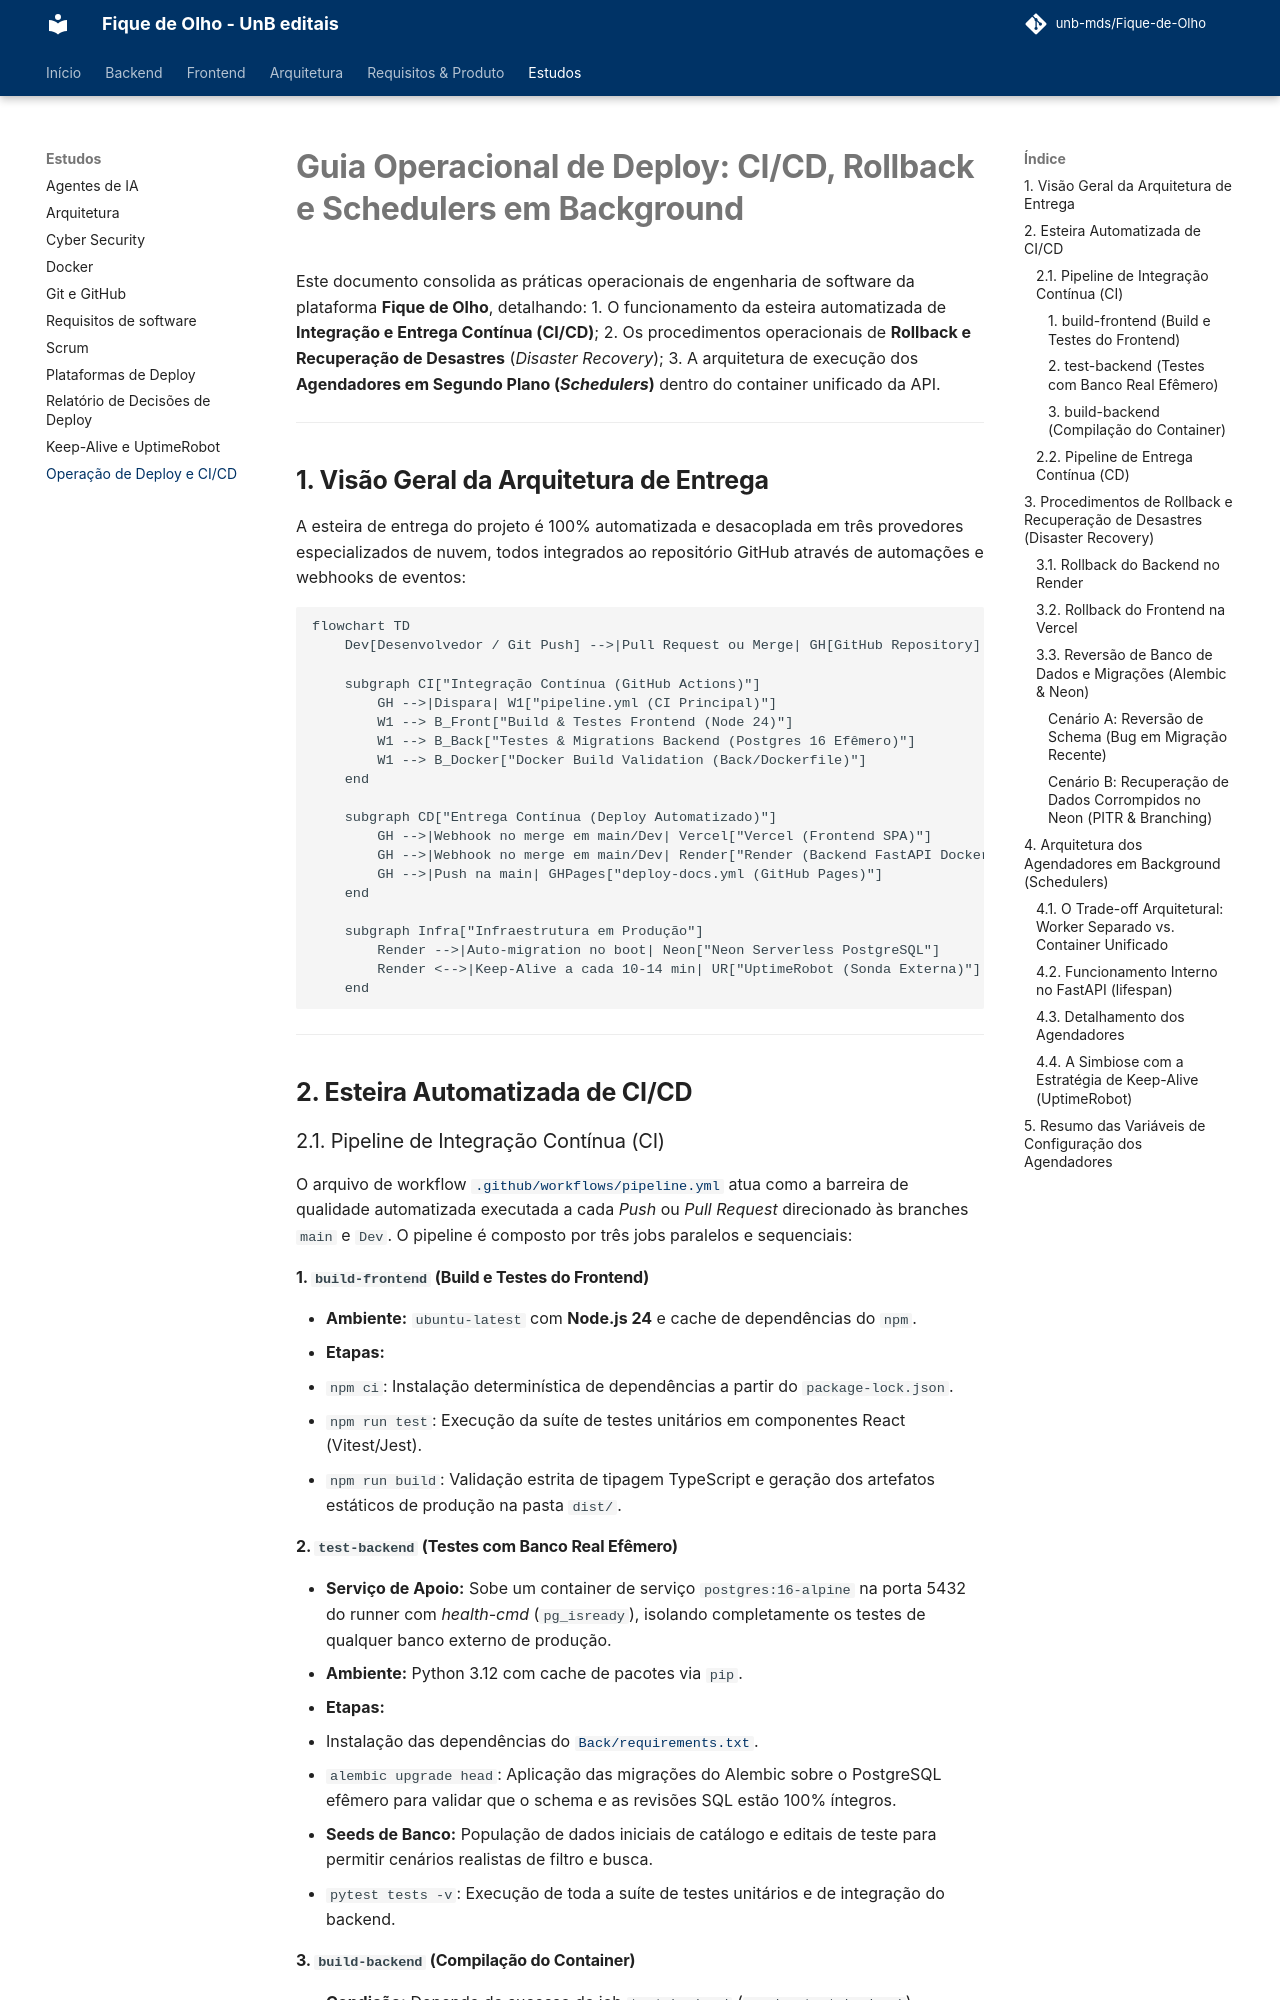

repository: unb-mds/Fique-de-Olho · page: Estudos/guia_operacional_deploy_ci_cd/index.html · generator: mkdocs

# Guia Operacional de Deploy: CI/CD, Rollback e Schedulers em Background

Este documento consolida as práticas operacionais de engenharia de software da plataforma **Fique de Olho**, detalhando:
1. O funcionamento da esteira automatizada de **Integração e Entrega Contínua (CI/CD)**;
2. Os procedimentos operacionais de **Rollback e Recuperação de Desastres** (*Disaster Recovery*);
3. A arquitetura de execução dos **Agendadores em Segundo Plano (*Schedulers*)** dentro do container unificado da API.

---

## 1. Visão Geral da Arquitetura de Entrega

A esteira de entrega do projeto é 100% automatizada e desacoplada em três provedores especializados de nuvem, todos integrados ao repositório GitHub através de automações e webhooks de eventos:

```mermaid
flowchart TD
    Dev[Desenvolvedor / Git Push] -->|Pull Request ou Merge| GH[GitHub Repository]
    
    subgraph CI["Integração Contínua (GitHub Actions)"]
        GH -->|Dispara| W1["pipeline.yml (CI Principal)"]
        W1 --> B_Front["Build & Testes Frontend (Node 24)"]
        W1 --> B_Back["Testes & Migrations Backend (Postgres 16 Efêmero)"]
        W1 --> B_Docker["Docker Build Validation (Back/Dockerfile)"]
    end

    subgraph CD["Entrega Contínua (Deploy Automatizado)"]
        GH -->|Webhook no merge em main/Dev| Vercel["Vercel (Frontend SPA)"]
        GH -->|Webhook no merge em main/Dev| Render["Render (Backend FastAPI Docker)"]
        GH -->|Push na main| GHPages["deploy-docs.yml (GitHub Pages)"]
    end

    subgraph Infra["Infraestrutura em Produção"]
        Render -->|Auto-migration no boot| Neon["Neon Serverless PostgreSQL"]
        Render <-->|Keep-Alive a cada 10-14 min| UR["UptimeRobot (Sonda Externa)"]
    end
```

---

## 2. Esteira Automatizada de CI/CD

### 2.1. Pipeline de Integração Contínua (CI)
O arquivo de workflow [`.github/workflows/pipeline.yml`](../../.github/workflows/pipeline.yml) atua como a barreira de qualidade automatizada executada a cada *Push* ou *Pull Request* direcionado às branches `main` e `Dev`. O pipeline é composto por três jobs paralelos e sequenciais:

#### 1. `build-frontend` (Build e Testes do Frontend)
* **Ambiente:** `ubuntu-latest` com **Node.js 24** e cache de dependências do `npm`.
* **Etapas:**
  1. `npm ci`: Instalação determinística de dependências a partir do `package-lock.json`.
  2. `npm run test`: Execução da suíte de testes unitários em componentes React (Vitest/Jest).
  3. `npm run build`: Validação estrita de tipagem TypeScript e geração dos artefatos estáticos de produção na pasta `dist/`.

#### 2. `test-backend` (Testes com Banco Real Efêmero)
* **Serviço de Apoio:** Sobe um container de serviço `postgres:16-alpine` na porta 5432 do runner com *health-cmd* (`pg_isready`), isolando completamente os testes de qualquer banco externo de produção.
* **Ambiente:** Python 3.12 com cache de pacotes via `pip`.
* **Etapas:**
  1. Instalação das dependências do [`Back/requirements.txt`](../../Back/requirements.txt).
  2. `alembic upgrade head`: Aplicação das migrações do Alembic sobre o PostgreSQL efêmero para validar que o schema e as revisões SQL estão 100% íntegros.
  3. **Seeds de Banco:** População de dados iniciais de catálogo e editais de teste para permitir cenários realistas de filtro e busca.
  4. `pytest tests -v`: Execução de toda a suíte de testes unitários e de integração do backend.
